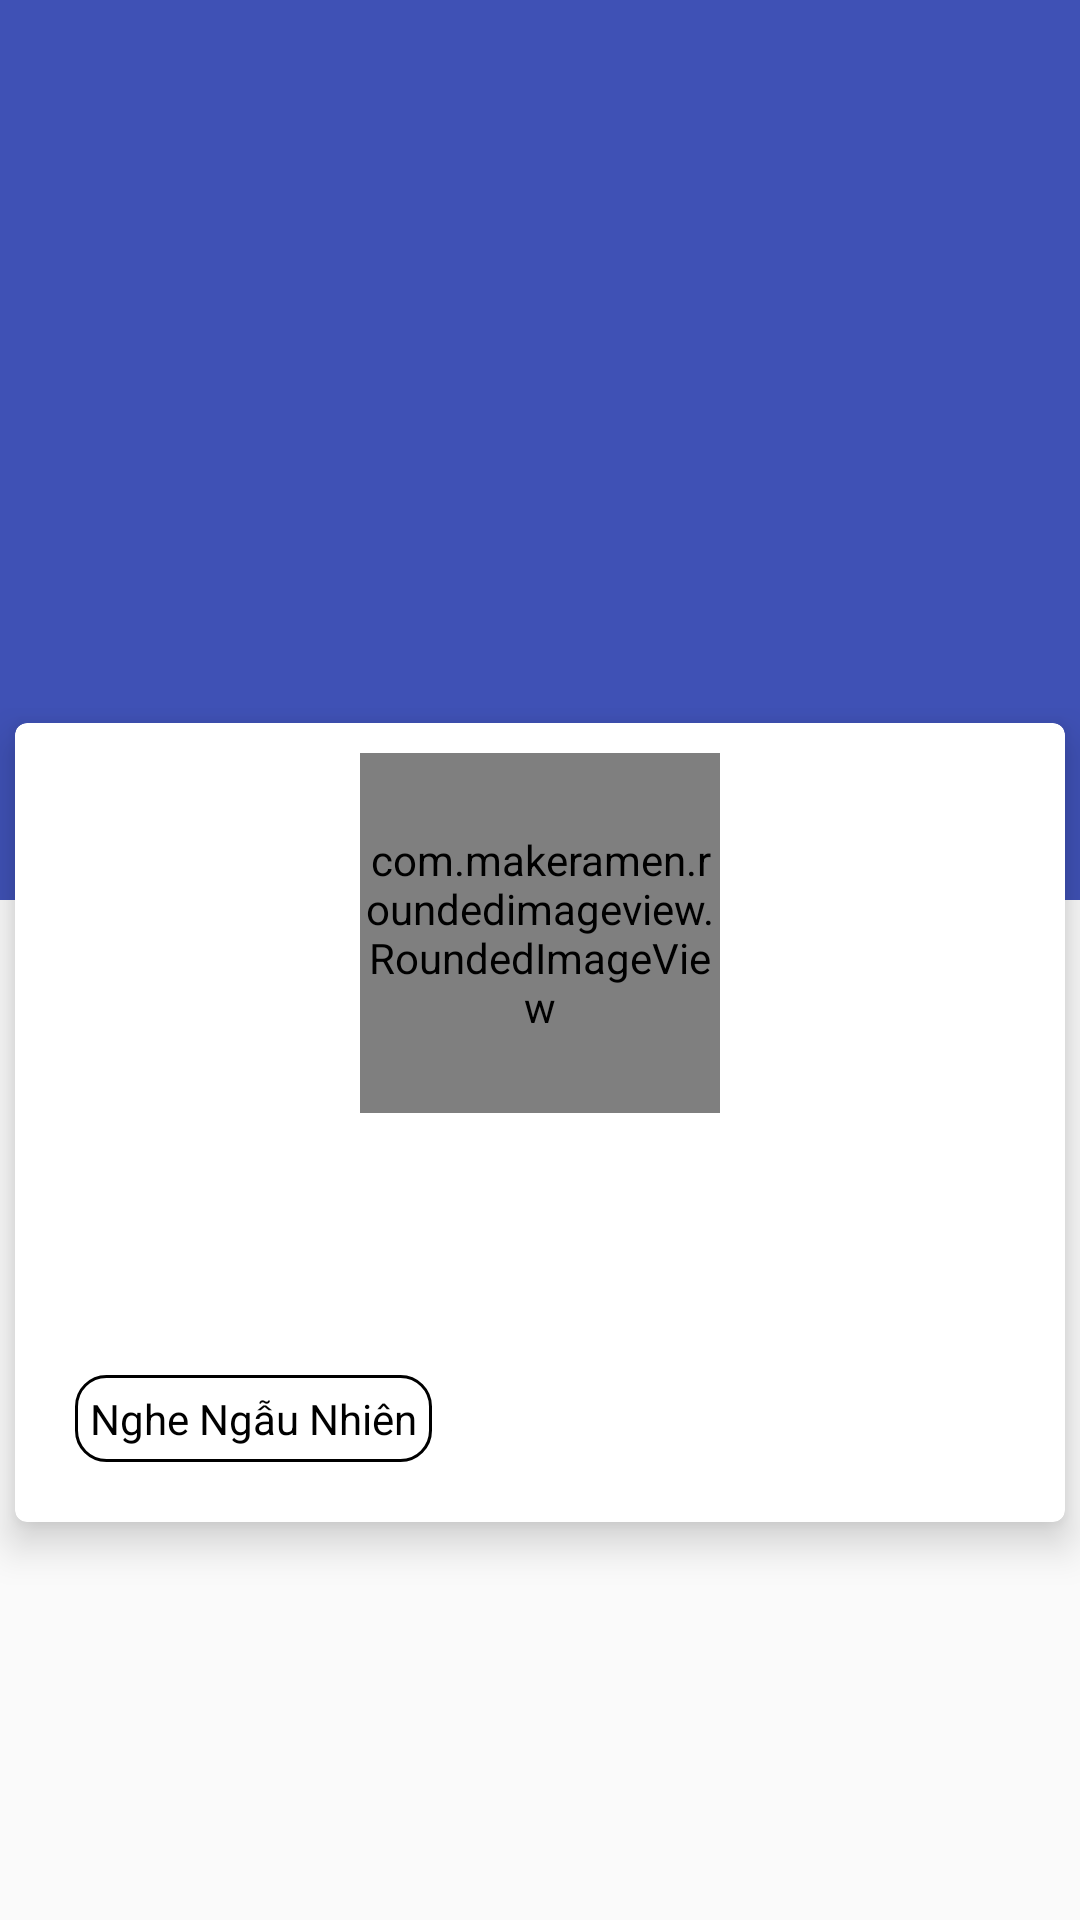

Layout XML and referenced resources for this Android screen:
<!-- AndroidManifest.xml: application theme AppTheme -->
<!-- res/layout/activity_detail_albums.xml -->
<?xml version="1.0" encoding="utf-8"?>
<android.support.design.widget.CoordinatorLayout xmlns:android="http://schemas.android.com/apk/res/android"
    xmlns:app="http://schemas.android.com/apk/res-auto"
    android:id="@+id/clProfile"
    android:layout_width="match_parent"
    android:layout_height="match_parent"
    android:fitsSystemWindows="true">

    <android.support.design.widget.AppBarLayout
        android:id="@+id/app_bar_profile"
        android:layout_width="match_parent"
        android:layout_height="wrap_content"
        android:fitsSystemWindows="true"
        android:theme="@style/ThemeOverlay.AppCompat.Dark.ActionBar">

        <android.support.design.widget.CollapsingToolbarLayout
            android:id="@+id/toolbar_layout"
            android:layout_width="match_parent"
            android:layout_height="match_parent"
            android:fitsSystemWindows="true"
            app:contentScrim="@color/colorBg"
            app:expandedTitleTextAppearance="@style/TransparentTextToolbar"
            app:layout_scrollFlags="scroll|exitUntilCollapsed">

            <ImageView
                android:id="@+id/iv_album_bg"
                android:layout_width="match_parent"
                android:layout_height="300dp"
                android:scaleType="fitXY" />

            <android.support.v7.widget.Toolbar
                android:id="@+id/toolbar"
                android:layout_width="match_parent"
                android:layout_height="?attr/actionBarSize"
                app:layout_collapseMode="pin"
                app:layout_scrollFlags="scroll|exitUntilCollapsed"
                app:popupTheme="@style/ThemeOverlay.AppCompat.Light" />
        </android.support.design.widget.CollapsingToolbarLayout>
    </android.support.design.widget.AppBarLayout>

    <include layout="@layout/layout_infor_album" />

</android.support.design.widget.CoordinatorLayout>
<!-- res/layout/layout_infor_album.xml (included above) -->
<?xml version="1.0" encoding="utf-8"?>
<android.support.v4.widget.NestedScrollView xmlns:android="http://schemas.android.com/apk/res/android"
    xmlns:app="http://schemas.android.com/apk/res-auto"
    android:layout_width="match_parent"
    android:layout_height="match_parent"
    android:scrollbars="none"
    app:behavior_overlapTop="64dp"
    app:layout_behavior="@string/appbar_scrolling_view_behavior">

    <android.support.v7.widget.CardView
        android:layout_width="match_parent"
        android:layout_height="wrap_content"
        android:layout_margin="5dp"
        app:cardCornerRadius="4dp"
        app:cardElevation="8dp"
        app:contentPadding="10dp">

        <LinearLayout
            android:layout_width="match_parent"
            android:layout_height="match_parent"
            android:orientation="vertical">

            <com.makeramen.roundedimageview.RoundedImageView xmlns:app="http://schemas.android.com/apk/res-auto"
                android:id="@+id/iv_album"
                android:layout_width="120dp"
                android:layout_height="120dp"
                android:layout_gravity="center"
                android:scaleType="fitCenter"
                app:riv_border_color="@color/colorBlack"
                app:riv_border_width="1dp"
                app:riv_corner_radius="30dp"
                app:riv_mutate_background="true"
                app:riv_oval="true"
                app:riv_tile_mode="repeat" />

            <TextView
                android:id="@+id/tv_name_album"
                style="?android:textAppearanceMedium"
                android:layout_width="wrap_content"
                android:layout_height="wrap_content"
                android:layout_gravity="center"
                android:layout_marginTop="5dp"
                android:textColor="@color/colorBlack"
                android:textStyle="bold" />

            <TextView
                android:id="@+id/tv_name_artist"
                style="?android:textAppearanceSmall"
                android:layout_width="wrap_content"
                android:layout_height="wrap_content"
                android:layout_gravity="center"
                android:layout_marginTop="5dp"
                android:textColor="@color/colorBlack" />

            <TextView
                android:id="@+id/tv_duration_total"
                style="?android:textAppearanceSmall"
                android:layout_width="wrap_content"
                android:layout_height="wrap_content"
                android:layout_gravity="center"
                android:layout_marginTop="5dp"
                android:textColor="@color/colorBlack" />

            <TextView
                android:id="@+id/tv_shuffle"
                style="?android:textAppearanceSmall"
                android:layout_width="wrap_content"
                android:layout_height="wrap_content"
                android:layout_margin="10dp"
                android:background="@drawable/bg_shuffle"
                android:padding="5dp"
                android:text="@string/shuffle"
                android:textColor="@color/colorBlack" />

            <android.support.v7.widget.RecyclerView
                android:id="@+id/list_song_of_album"
                android:layout_width="match_parent"
                android:layout_height="wrap_content"></android.support.v7.widget.RecyclerView>
        </LinearLayout>
    </android.support.v7.widget.CardView>
</android.support.v4.widget.NestedScrollView>
<!-- resources referenced by this layout -->
<resources>
  <color name="colorBg">#95C3D7</color>
  <color name="colorBlack">#000000</color>
  <!-- drawable bg_shuffle (drawable) -->
  <?xml version="1.0" encoding="utf-8"?>
  <shape xmlns:android="http://schemas.android.com/apk/res/android"
      android:shape="rectangle">
      <solid android:color="@android:color/transparent" />
      <stroke
          android:width="1dp"
          android:color="@color/colorBlack" />
      <corners android:radius="10dp" />
  
  </shape>
  <string name="shuffle">Nghe Ngẫu Nhiên</string>
  <style name="TransparentTextToolbar" parent="@android:style/TextAppearance">
          <item name="android:textColor">#00666666</item>
      </style>
  <style name="AppTheme" parent="Theme.AppCompat.Light.NoActionBar">
          
          <item name="colorPrimary">@color/colorPrimary</item>
          <item name="colorPrimaryDark">@color/colorPrimaryDark</item>
          <item name="colorAccent">@color/colorAccent</item>
      </style>
  <color name="colorPrimary">#3F51B5</color>
  <color name="colorPrimaryDark">#303F9F</color>
  <color name="colorAccent">#95C3D7</color>
</resources>
